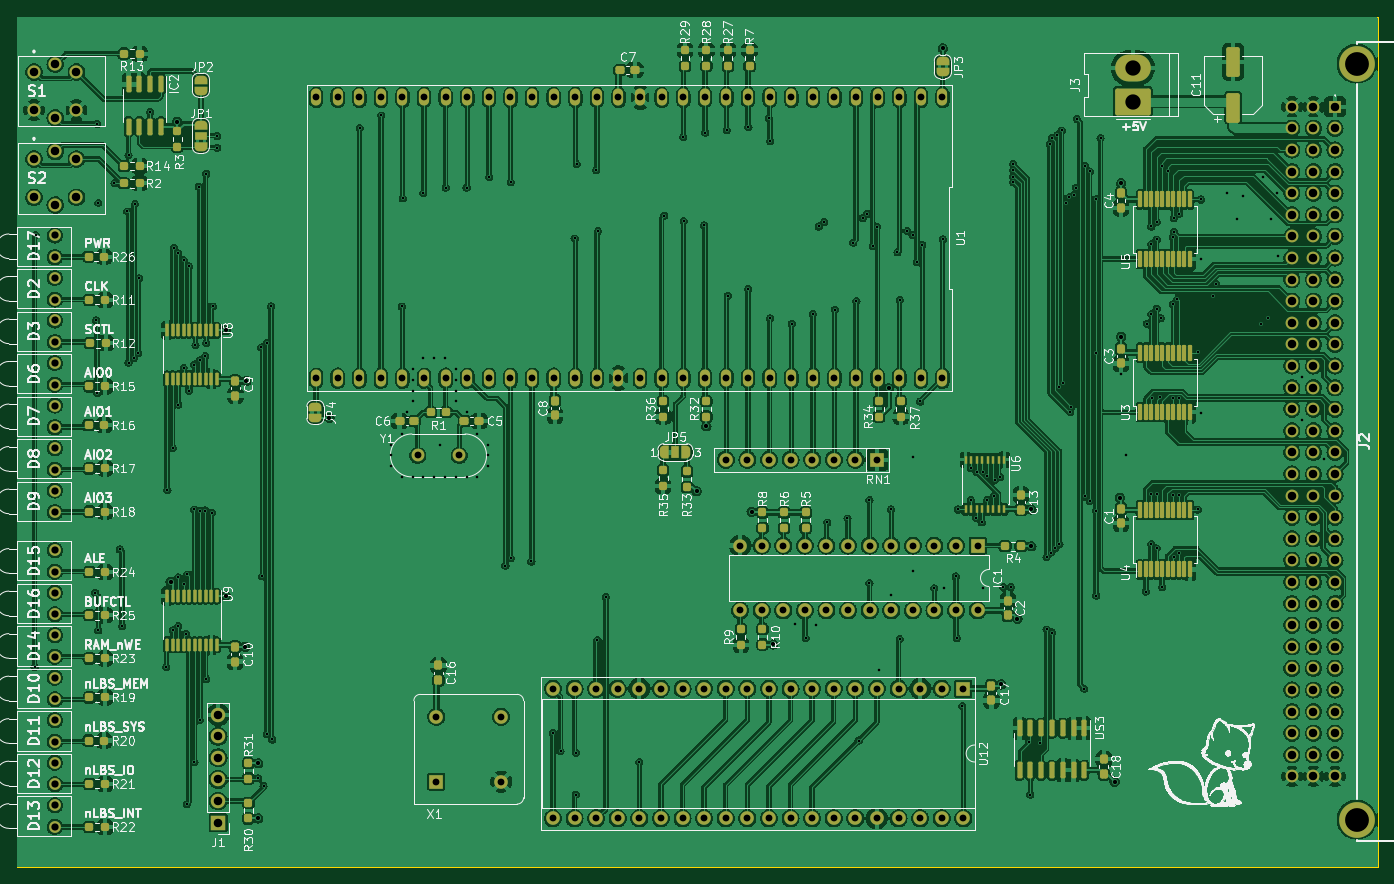
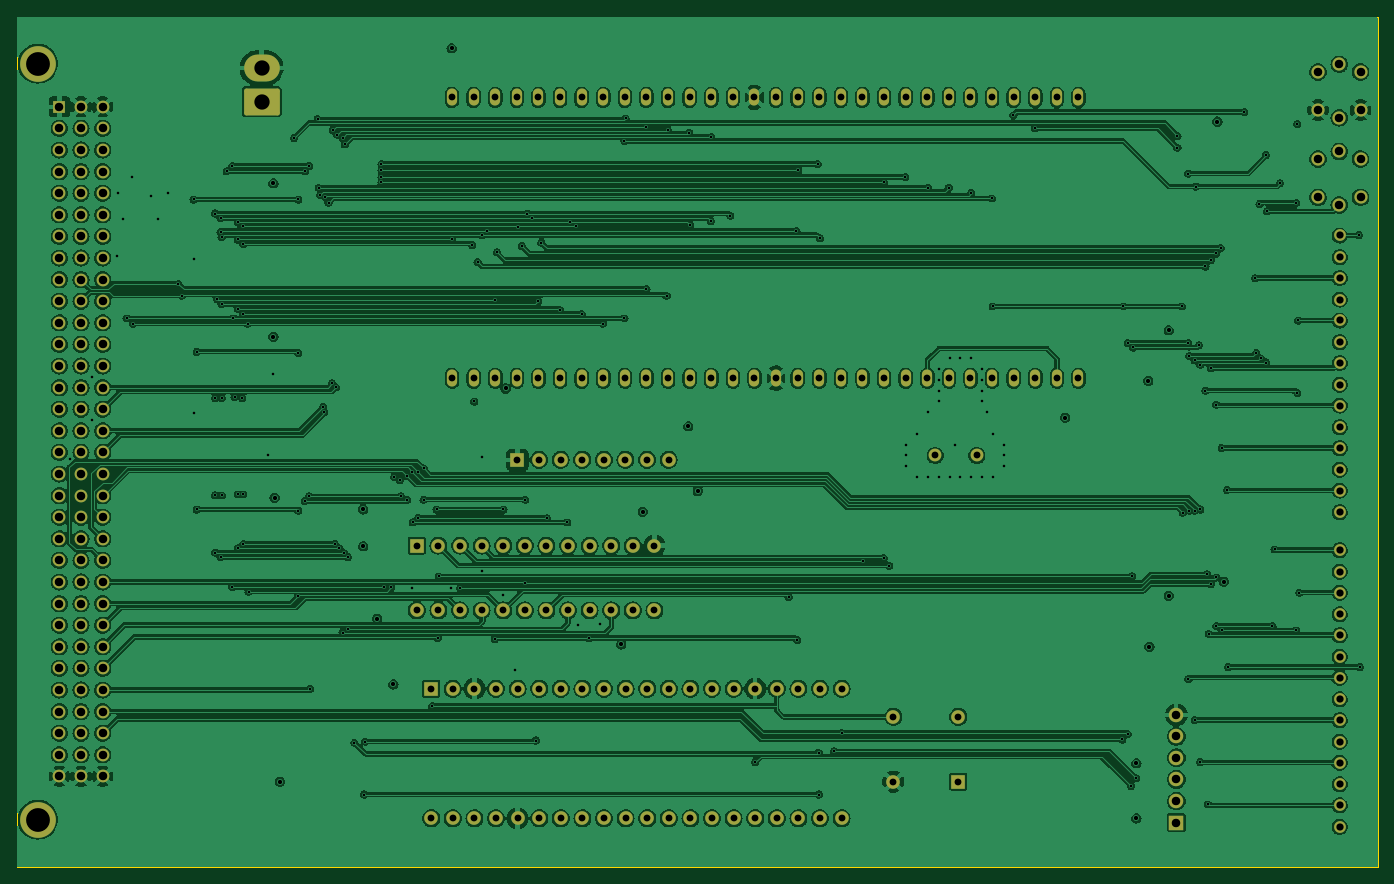
Circuit board: 11 layer files. Board 160.0 x 100.0 mm.
- bottom_copper: J11HackPlus_V2-B_Cu.gbl (504526 bytes)
- bottom_mask: J11HackPlus_V2-B_Mask.gbs (9085 bytes)
- paste: J11HackPlus_V2-B_Paste.gbp (472 bytes)
- bottom_silk: J11HackPlus_V2-B_Silkscreen.gbo (9089 bytes)
- outline: J11HackPlus_V2-Edge_Cuts.gm1 (634 bytes)
- top_copper: J11HackPlus_V2-F_Cu.gtl (739370 bytes)
- top_mask: J11HackPlus_V2-F_Mask.gts (19255 bytes)
- paste: J11HackPlus_V2-F_Paste.gtp (8877 bytes)
- top_silk: J11HackPlus_V2-F_Silkscreen.gto (305150 bytes)
- drill: J11HackPlus_V2-NPTH.drl (285 bytes)
- drill: J11HackPlus_V2-PTH.drl (10490 bytes)

=== bottom_copper: J11HackPlus_V2-B_Cu.gbl (504526 bytes, source omitted) ===
=== bottom_mask: J11HackPlus_V2-B_Mask.gbs (9085 bytes, source omitted) ===
=== paste: J11HackPlus_V2-B_Paste.gbp ===
%TF.GenerationSoftware,KiCad,Pcbnew,7.0.1*%
%TF.CreationDate,2023-08-20T11:19:01+01:00*%
%TF.ProjectId,J11HackPlus_V2,4a313148-6163-46b5-906c-75735f56322e,rev?*%
%TF.SameCoordinates,Original*%
%TF.FileFunction,Paste,Bot*%
%TF.FilePolarity,Positive*%
%FSLAX46Y46*%
G04 Gerber Fmt 4.6, Leading zero omitted, Abs format (unit mm)*
G04 Created by KiCad (PCBNEW 7.0.1) date 2023-08-20 11:19:01*
%MOMM*%
%LPD*%
G01*
G04 APERTURE LIST*
G04 APERTURE END LIST*
M02*

=== bottom_silk: J11HackPlus_V2-B_Silkscreen.gbo (9089 bytes, source omitted) ===
=== outline: J11HackPlus_V2-Edge_Cuts.gm1 ===
%TF.GenerationSoftware,KiCad,Pcbnew,7.0.1*%
%TF.CreationDate,2023-08-20T11:19:01+01:00*%
%TF.ProjectId,J11HackPlus_V2,4a313148-6163-46b5-906c-75735f56322e,rev?*%
%TF.SameCoordinates,Original*%
%TF.FileFunction,Profile,NP*%
%FSLAX46Y46*%
G04 Gerber Fmt 4.6, Leading zero omitted, Abs format (unit mm)*
G04 Created by KiCad (PCBNEW 7.0.1) date 2023-08-20 11:19:01*
%MOMM*%
%LPD*%
G01*
G04 APERTURE LIST*
%TA.AperFunction,Profile*%
%ADD10C,0.100000*%
%TD*%
G04 APERTURE END LIST*
D10*
X50000000Y-50000000D02*
X210000000Y-50000000D01*
X210000000Y-150000000D01*
X50000000Y-150000000D01*
X50000000Y-50000000D01*
M02*

=== top_copper: J11HackPlus_V2-F_Cu.gtl (739370 bytes, source omitted) ===
=== top_mask: J11HackPlus_V2-F_Mask.gts (19255 bytes, source omitted) ===
=== paste: J11HackPlus_V2-F_Paste.gtp (8877 bytes, source omitted) ===
=== top_silk: J11HackPlus_V2-F_Silkscreen.gto (305150 bytes, source omitted) ===
=== drill: J11HackPlus_V2-NPTH.drl ===
M48
; DRILL file {KiCad 7.0.1} date Sun Aug 20 11:19:05 2023
; FORMAT={-:-/ absolute / metric / decimal}
; #@! TF.CreationDate,2023-08-20T11:19:05+01:00
; #@! TF.GenerationSoftware,Kicad,Pcbnew,7.0.1
; #@! TF.FileFunction,NonPlated,1,4,NPTH
FMAT,2
METRIC
%
G90
G05
T0
M30

=== drill: J11HackPlus_V2-PTH.drl (10490 bytes, source omitted) ===
